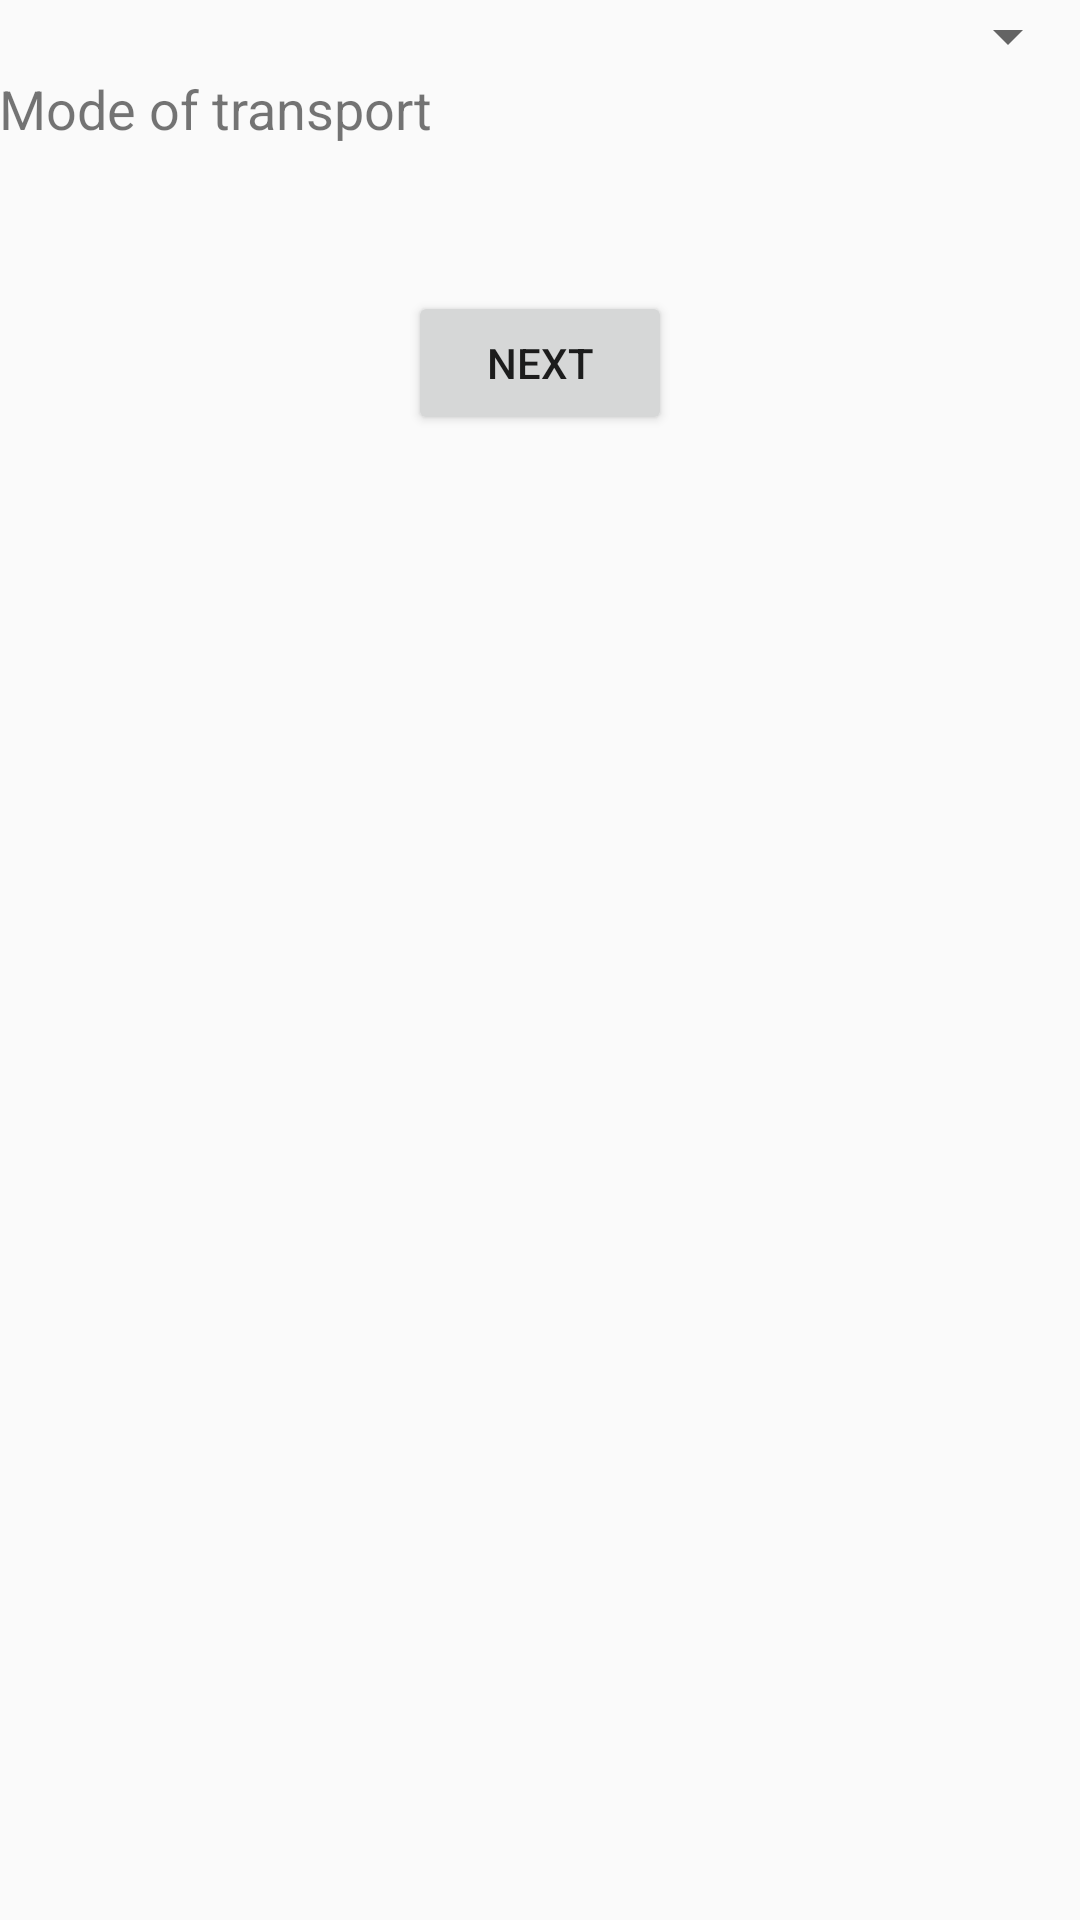

This screen was rendered from an Android layout file. Write that file and the resources it references.
<!-- AndroidManifest.xml: application theme AppTheme -->
<!-- res/layout/activity_main.xml -->
<?xml version="1.0" encoding="utf-8"?>
<ScrollView xmlns:android="http://schemas.android.com/apk/res/android"
    xmlns:app="http://schemas.android.com/apk/res-auto"
    xmlns:tools="http://schemas.android.com/tools"
    android:layout_width="match_parent"
    android:layout_height="match_parent"
    android:layout_margin="@dimen/margin_16dp"
    tools:context="com.assignmenttwo.activities.MainActivity">

    <RelativeLayout
        android:layout_width="match_parent"
        android:layout_height="match_parent">

        <Spinner
            android:id="@+id/spinner_countries"
            android:layout_width="match_parent"
            android:layout_height="wrap_content"
            android:layout_alignParentTop="true" />

        <LinearLayout
            android:id="@+id/layout_info"
            android:layout_width="match_parent"
            android:layout_height="wrap_content"
            android:layout_below="@+id/spinner_countries"
            android:orientation="vertical">

            <TextView
                android:layout_width="match_parent"
                android:layout_height="wrap_content"
                android:text="@string/mode_of_transport"
                style="@style/value_style" />

            <TextView
                android:id="@+id/tv_car_value"
                android:layout_width="match_parent"
                android:layout_height="wrap_content"
                style="@style/value_style" />

            <TextView
                android:id="@+id/tv_train_value"
                android:layout_width="match_parent"
                android:layout_height="wrap_content"
                style="@style/value_style" />
        </LinearLayout>

        <Button
            android:id="@+id/btn_next"
            android:layout_width="wrap_content"
            android:layout_height="wrap_content"
            android:layout_below="@+id/layout_info"
            android:layout_centerHorizontal="true"
            android:text="@string/next" />
    </RelativeLayout>
</ScrollView>
<!-- resources referenced by this layout -->
<resources>
  <string name="mode_of_transport">Mode of transport</string>
  <string name="next">Next</string>
  <style name="value_style">
          <item name="android:padding">@dimen/margin_8dp</item>
          <item name="android:textSize">18sp</item>
      </style>
  <style name="AppTheme" parent="Theme.AppCompat.Light.DarkActionBar">
          
          <item name="colorPrimary">@color/colorPrimary</item>
          <item name="colorPrimaryDark">@color/colorPrimaryDark</item>
          <item name="colorAccent">@color/colorAccent</item>
      </style>
  <!-- not gathered from this repository: default colours our renderer supplied (Android Studio template values) -->
  <color name="colorPrimary">#FF6200EE</color>
  <color name="colorPrimaryDark">#FF3700B3</color>
  <color name="colorAccent">#FF03DAC5</color>
</resources>
